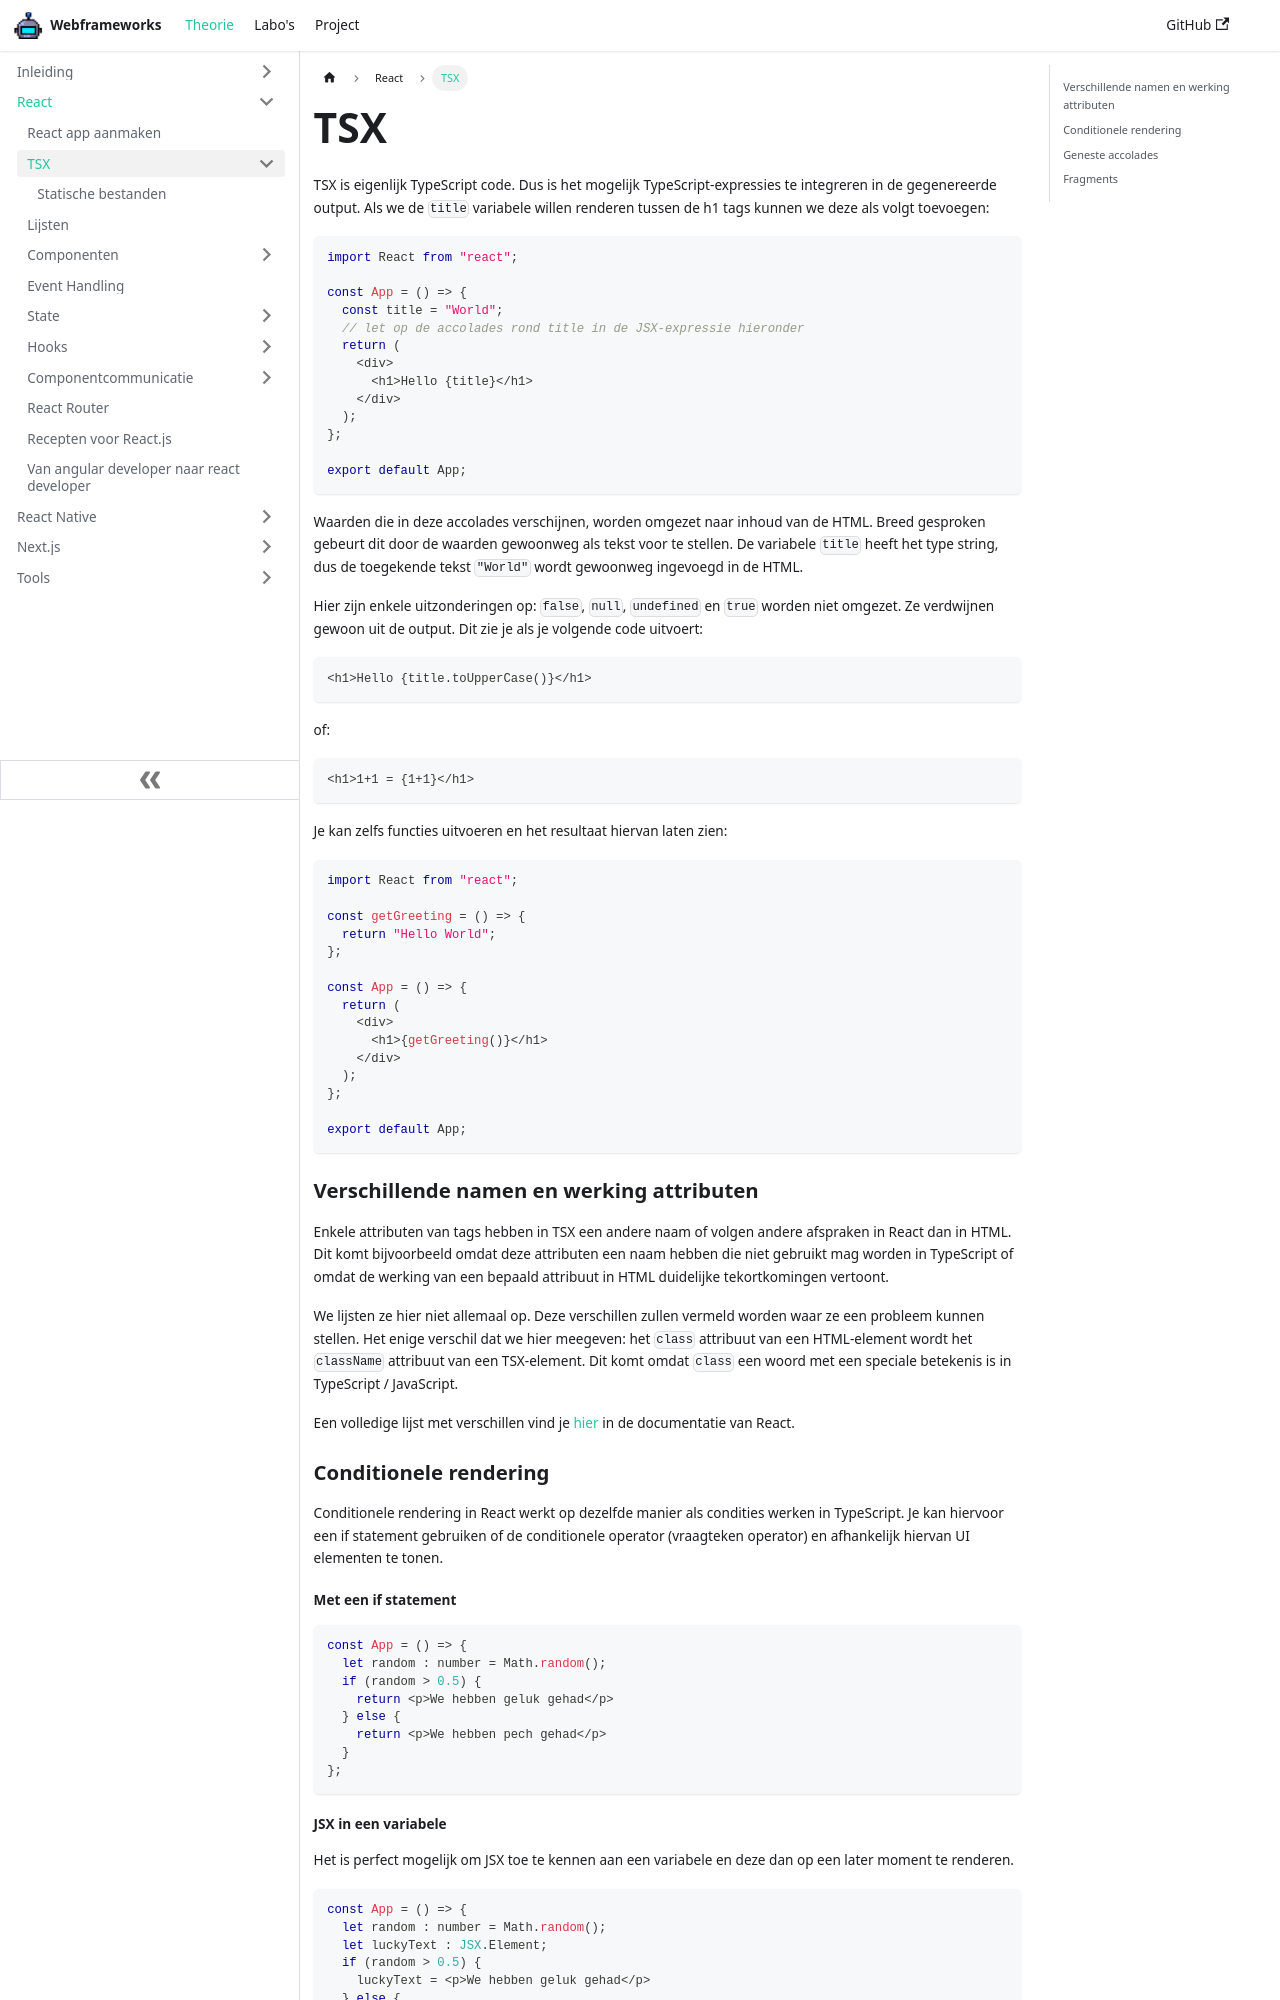

repository: similonap/webframeworks-cursus · page: react/tsx.html · generator: docusaurus

---
sidebar_position: 3
---

# TSX

TSX is eigenlijk TypeScript code. Dus is het mogelijk TypeScript-expressies te integreren in de gegenereerde output. Als we de `title` variabele willen renderen tussen de h1 tags kunnen we deze als volgt toevoegen:

```typescript codesandbox={"template": "react", "filename": "src/App.tsx"}
import React from "react";

const App = () => {
  const title = "World";
  // let op de accolades rond title in de JSX-expressie hieronder
  return (
    <div>
      <h1>Hello {title}</h1>
    </div>
  );
};

export default App;
```

Waarden die in deze accolades verschijnen, worden omgezet naar inhoud van de HTML. Breed gesproken gebeurt dit door de waarden gewoonweg als tekst voor te stellen. De variabele `title` heeft het type string, dus de toegekende tekst `"World"` wordt gewoonweg ingevoegd in de HTML.

Hier zijn enkele uitzonderingen op: `false`, `null`, `undefined` en `true` worden niet omgezet. Ze verdwijnen gewoon uit de output. Dit zie je als je volgende code uitvoert:

```
<h1>Hello {title.toUpperCase()}</h1>
```

of:

```
<h1>1+1 = {1+1}</h1>
```

Je kan zelfs functies uitvoeren en het resultaat hiervan laten zien:

```typescript codesandbox={"template": "react", "filename": "src/App.tsx"}
import React from "react";

const getGreeting = () => {
  return "Hello World";
};

const App = () => {
  return (
    <div>
      <h1>{getGreeting()}</h1>
    </div>
  );
};

export default App;
```

### Verschillende namen en werking attributen

Enkele attributen van tags hebben in TSX een andere naam of volgen andere afspraken in React dan in HTML. Dit komt bijvoorbeeld omdat deze attributen een naam hebben die niet gebruikt mag worden in TypeScript of omdat de werking van een bepaald attribuut in HTML duidelijke tekortkomingen vertoont.

We lijsten ze hier niet allemaal op. Deze verschillen zullen vermeld worden waar ze een probleem kunnen stellen. Het enige verschil dat we hier meegeven: het `class` attribuut van een HTML-element wordt het `className` attribuut van een TSX-element. Dit komt omdat `class` een woord met een speciale betekenis is in TypeScript / JavaScript.

Een volledige lijst met verschillen vind je [hier](https://reactjs.org/docs/dom-elements.html) in de documentatie van React.


### Conditionele rendering

Conditionele rendering in React werkt op dezelfde manier als condities werken in TypeScript. Je kan hiervoor een if statement gebruiken of de conditionele operator (vraagteken operator) en afhankelijk hiervan UI elementen te tonen.

#### Met een if statement

```typescript codesandbox={"template": "react", "filename": "src/App.tsx"}
//hide-start
import React from "react";
//hide-end
const App = () => {
  let random : number = Math.random();
  if (random > 0.5) {
    return <p>We hebben geluk gehad</p>
  } else {
    return <p>We hebben pech gehad</p>
  }
};
//hide-start
export default App;
//hide-end
```
